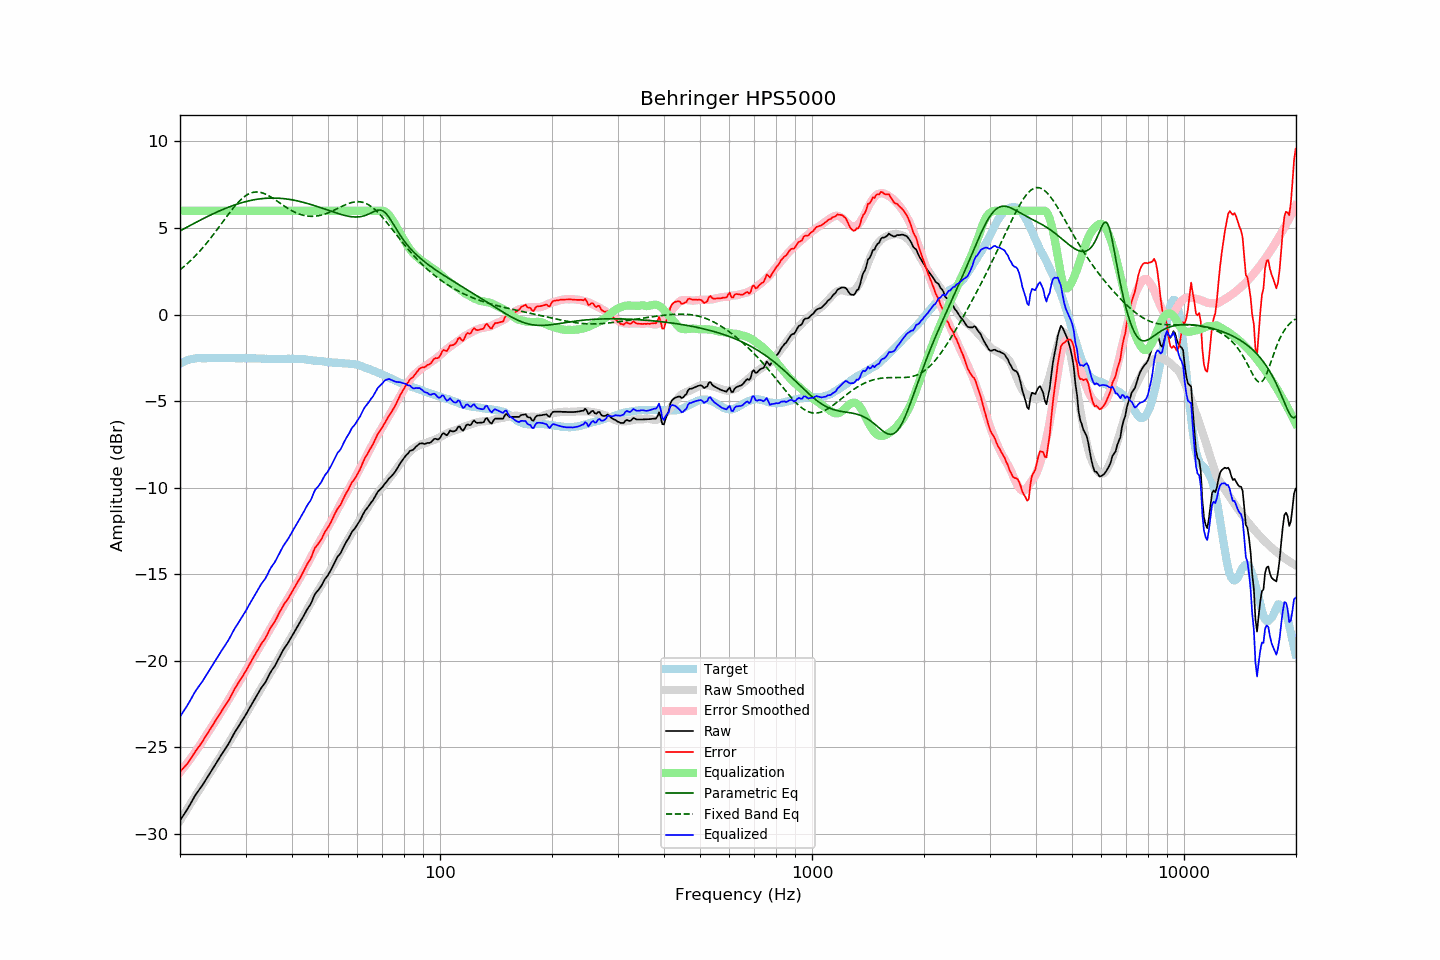

Source data for this figure (header and first rows):
frequency, raw, error, smoothed, error_smoothed, equalization, parametric_eq, fixed_band_eq, equalized_raw, equalized_smoothed, target
20.00, -29.23, -26.40, -29.24, -26.44, 6.00, 4.83, 2.59, -23.23, -23.24, -2.83
20.20, -29.09, -26.31, -29.09, -26.33, 6.00, 4.88, 2.66, -23.09, -23.09, -2.78
20.40, -28.94, -26.21, -28.94, -26.21, 6.00, 4.93, 2.74, -22.94, -22.94, -2.73
20.61, -28.80, -26.10, -28.79, -26.09, 6.00, 4.98, 2.82, -22.80, -22.79, -2.70
20.81, -28.66, -26.01, -28.64, -25.97, 6.00, 5.03, 2.90, -22.66, -22.64, -2.65
21.02, -28.51, -25.90, -28.49, -25.85, 6.00, 5.08, 2.98, -22.51, -22.49, -2.61
21.23, -28.35, -25.76, -28.34, -25.72, 6.00, 5.13, 3.07, -22.35, -22.34, -2.59
21.44, -28.18, -25.61, -28.19, -25.59, 6.00, 5.18, 3.15, -22.18, -22.19, -2.57
21.66, -28.01, -25.46, -28.04, -25.47, 6.00, 5.23, 3.25, -22.01, -22.04, -2.55
21.87, -27.85, -25.30, -27.89, -25.34, 6.00, 5.28, 3.34, -21.85, -21.89, -2.54
22.09, -27.70, -25.18, -27.74, -25.20, 6.00, 5.33, 3.43, -21.70, -21.74, -2.52
22.31, -27.57, -25.05, -27.59, -25.07, 6.00, 5.38, 3.53, -21.57, -21.59, -2.51
22.54, -27.44, -24.93, -27.45, -24.93, 6.00, 5.43, 3.63, -21.44, -21.45, -2.52
22.76, -27.31, -24.79, -27.30, -24.78, 6.00, 5.47, 3.74, -21.31, -21.30, -2.52
22.99, -27.18, -24.66, -27.15, -24.64, 6.00, 5.52, 3.84, -21.18, -21.15, -2.53
23.22, -27.03, -24.51, -27.01, -24.50, 6.00, 5.57, 3.95, -21.03, -21.01, -2.53
23.45, -26.88, -24.35, -26.86, -24.35, 6.00, 5.62, 4.06, -20.88, -20.86, -2.53
23.69, -26.73, -24.22, -26.72, -24.21, 6.00, 5.66, 4.18, -20.73, -20.72, -2.52
23.92, -26.58, -24.06, -26.58, -24.07, 6.00, 5.71, 4.29, -20.58, -20.58, -2.52
24.16, -26.43, -23.92, -26.43, -23.92, 6.00, 5.75, 4.41, -20.43, -20.43, -2.51
24.40, -26.28, -23.78, -26.29, -23.78, 6.00, 5.80, 4.53, -20.28, -20.29, -2.50
24.65, -26.13, -23.62, -26.14, -23.63, 6.00, 5.84, 4.65, -20.13, -20.14, -2.51
24.89, -25.98, -23.47, -25.99, -23.49, 6.00, 5.88, 4.78, -19.98, -19.99, -2.51
25.14, -25.84, -23.33, -25.85, -23.34, 6.00, 5.92, 4.90, -19.84, -19.85, -2.51
25.39, -25.69, -23.19, -25.70, -23.19, 6.00, 5.97, 5.03, -19.69, -19.70, -2.50
25.65, -25.54, -23.04, -25.55, -23.04, 6.00, 6.01, 5.15, -19.54, -19.55, -2.50
25.91, -25.39, -22.88, -25.40, -22.89, 6.00, 6.05, 5.28, -19.39, -19.40, -2.51
26.16, -25.25, -22.74, -25.25, -22.74, 6.00, 6.09, 5.41, -19.25, -19.25, -2.51
26.43, -25.11, -22.60, -25.10, -22.59, 6.00, 6.12, 5.53, -19.11, -19.10, -2.51
26.69, -24.97, -22.46, -24.94, -22.43, 6.00, 6.16, 5.66, -18.97, -18.94, -2.51
26.96, -24.82, -22.32, -24.79, -22.28, 6.00, 6.20, 5.78, -18.82, -18.79, -2.50
27.23, -24.66, -22.16, -24.64, -22.13, 6.00, 6.23, 5.90, -18.66, -18.64, -2.50
27.50, -24.48, -21.98, -24.48, -21.97, 6.00, 6.27, 6.02, -18.48, -18.48, -2.50
27.77, -24.31, -21.79, -24.33, -21.82, 6.00, 6.30, 6.14, -18.31, -18.33, -2.52
28.05, -24.14, -21.62, -24.18, -21.66, 6.00, 6.33, 6.25, -18.14, -18.18, -2.52
28.33, -24.00, -21.47, -24.02, -21.50, 6.00, 6.37, 6.36, -18.00, -18.02, -2.53
28.62, -23.85, -21.33, -23.86, -21.35, 6.00, 6.40, 6.46, -17.85, -17.86, -2.53
28.90, -23.70, -21.18, -23.71, -21.19, 6.00, 6.43, 6.56, -17.70, -17.71, -2.52
29.19, -23.55, -21.02, -23.55, -21.03, 6.00, 6.45, 6.65, -17.55, -17.55, -2.53
29.48, -23.40, -20.89, -23.39, -20.87, 6.00, 6.48, 6.73, -17.40, -17.39, -2.51
29.78, -23.25, -20.73, -23.24, -20.71, 6.00, 6.51, 6.81, -17.25, -17.24, -2.52
30.08, -23.10, -20.59, -23.08, -20.55, 6.00, 6.53, 6.87, -17.10, -17.08, -2.51
30.38, -22.93, -20.41, -22.92, -20.40, 6.00, 6.55, 6.93, -16.93, -16.92, -2.52
30.68, -22.77, -20.25, -22.76, -20.24, 6.00, 6.57, 6.98, -16.77, -16.76, -2.53
30.99, -22.61, -20.09, -22.61, -20.09, 6.00, 6.59, 7.02, -16.61, -16.61, -2.53
31.30, -22.45, -19.93, -22.46, -19.93, 6.00, 6.61, 7.05, -16.45, -16.46, -2.53
31.61, -22.29, -19.76, -22.30, -19.77, 6.00, 6.63, 7.07, -16.29, -16.30, -2.53
31.93, -22.13, -19.60, -22.14, -19.61, 6.00, 6.65, 7.08, -16.13, -16.14, -2.53
32.24, -21.97, -19.43, -21.99, -19.45, 6.00, 6.66, 7.08, -15.97, -15.99, -2.54
32.57, -21.81, -19.28, -21.83, -19.29, 6.00, 6.68, 7.08, -15.81, -15.83, -2.53
32.89, -21.65, -19.12, -21.68, -19.13, 6.00, 6.69, 7.06, -15.65, -15.68, -2.53
33.22, -21.51, -18.96, -21.52, -18.98, 6.00, 6.70, 7.04, -15.51, -15.52, -2.55
33.55, -21.39, -18.84, -21.37, -18.82, 6.00, 6.71, 7.01, -15.39, -15.37, -2.55
33.89, -21.26, -18.70, -21.22, -18.66, 6.00, 6.72, 6.97, -15.26, -15.22, -2.56
34.23, -21.09, -18.54, -21.06, -18.50, 6.00, 6.72, 6.92, -15.09, -15.06, -2.55
34.57, -20.90, -18.34, -20.90, -18.34, 6.00, 6.73, 6.88, -14.90, -14.90, -2.56
34.92, -20.71, -18.15, -20.74, -18.18, 6.00, 6.73, 6.82, -14.71, -14.74, -2.56
35.27, -20.56, -18.00, -20.58, -18.02, 6.00, 6.73, 6.77, -14.56, -14.58, -2.57
35.62, -20.43, -17.86, -20.42, -17.85, 6.00, 6.73, 6.71, -14.43, -14.42, -2.57
35.97, -20.30, -17.73, -20.26, -17.69, 6.00, 6.73, 6.64, -14.30, -14.26, -2.57
... 635 more rows
